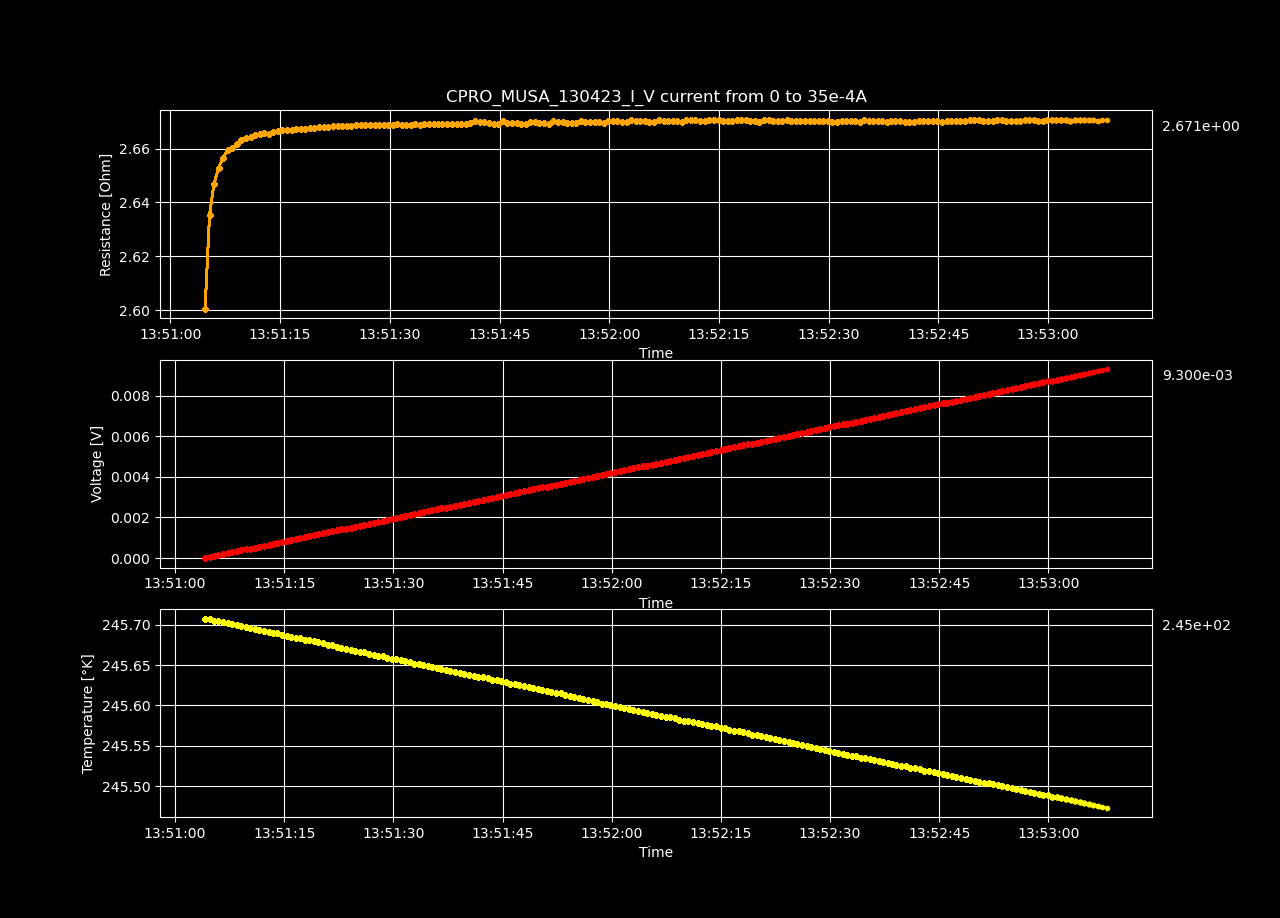

The data file committed next to this chart (first rows):
Datetime, Temperature [K], Voltage [V], Resistance [𝛀], Current Source [A], Electric Field [V/cm], Restivity [𝛀 cm], Current Density [A/cm2]
2023-04-13 13:51:04.129333, 245.7, -1.23703766e-06, -inf, 0.0, -3.818017469135803e-05, -inf, 0.0
2023-04-13 13:51:04.747308, 245.7, 4.57389611e-05, 2.601, 1.7587939698492464e-05, 0.001412, 1.834, 0.0007697
2023-04-13 13:51:05.356694, 245.7, 9.27017524e-05, 2.635, 3.517587939698493e-05, 0.002861, 1.859, 0.001539
2023-04-13 13:51:05.966869, 245.7, 0.0001397, 2.647, 5.2763819095477394e-05, 0.004311, 1.867, 0.002309
2023-04-13 13:51:06.591571, 245.7, 0.0001866, 2.653, 7.035175879396985e-05, 0.00576, 1.871, 0.003079
2023-04-13 13:51:07.222157, 245.7, 0.0002336, 2.656, 8.793969849246232e-05, 0.00721, 1.873, 0.003849
2023-04-13 13:51:07.849991, 245.7, 0.0002807, 2.66, 0.0001055, 0.008662, 1.876, 0.004618
2023-04-13 13:51:08.467795, 245.7, 0.0003275, 2.66, 0.0001231, 0.01011, 1.876, 0.005388
2023-04-13 13:51:09.086484, 245.7, 0.0003745, 2.662, 0.0001407, 0.01156, 1.877, 0.006158
2023-04-13 13:51:09.719440, 245.7, 0.0004215, 2.663, 0.0001583, 0.01301, 1.878, 0.006927
2023-04-13 13:51:10.344493, 245.7, 0.0004686, 2.664, 0.0001759, 0.01446, 1.879, 0.007697
2023-04-13 13:51:10.965454, 245.7, 0.0005154, 2.664, 0.0001935, 0.01591, 1.879, 0.008467
2023-04-13 13:51:11.595671, 245.7, 0.0005624, 2.665, 0.0002111, 0.01736, 1.879, 0.009237
2023-04-13 13:51:12.215389, 245.7, 0.0006094, 2.665, 0.0002286, 0.01881, 1.88, 0.01001
2023-04-13 13:51:12.866693, 245.7, 0.0006564, 2.666, 0.0002462, 0.02026, 1.88, 0.01078
2023-04-13 13:51:13.469609, 245.7, 0.0007032, 2.666, 0.0002638, 0.0217, 1.88, 0.01155
2023-04-13 13:51:14.073718, 245.7, 0.0007503, 2.666, 0.0002814, 0.02316, 1.88, 0.01232
2023-04-13 13:51:14.693368, 245.7, 0.0007973, 2.666, 0.000299, 0.02461, 1.881, 0.01309
2023-04-13 13:51:15.318313, 245.7, 0.0008443, 2.667, 0.0003166, 0.02606, 1.881, 0.01385
2023-04-13 13:51:15.957020, 245.7, 0.0008912, 2.667, 0.0003342, 0.02751, 1.881, 0.01462
2023-04-13 13:51:16.576165, 245.7, 0.0009382, 2.667, 0.0003518, 0.02896, 1.881, 0.01539
2023-04-13 13:51:17.202381, 245.7, 0.0009851, 2.667, 0.0003693, 0.0304, 1.881, 0.01616
2023-04-13 13:51:17.836531, 245.7, 0.001032, 2.667, 0.0003869, 0.03185, 1.881, 0.01693
2023-04-13 13:51:18.469543, 245.7, 0.001079, 2.667, 0.0004045, 0.0333, 1.881, 0.0177
2023-04-13 13:51:19.085578, 245.7, 0.001126, 2.667, 0.0004221, 0.03475, 1.881, 0.01847
2023-04-13 13:51:19.697722, 245.7, 0.001173, 2.668, 0.0004397, 0.0362, 1.881, 0.01924
2023-04-13 13:51:20.350328, 245.7, 0.00122, 2.668, 0.0004573, 0.03766, 1.882, 0.02001
2023-04-13 13:51:20.975097, 245.7, 0.001267, 2.668, 0.0004749, 0.0391, 1.882, 0.02078
2023-04-13 13:51:21.605640, 245.7, 0.001314, 2.668, 0.0004925, 0.04055, 1.882, 0.02155
2023-04-13 13:51:22.227279, 245.7, 0.001361, 2.668, 0.0005101, 0.042, 1.882, 0.02232
2023-04-13 13:51:22.860255, 245.7, 0.001408, 2.668, 0.0005276, 0.04345, 1.882, 0.02309
2023-04-13 13:51:23.489554, 245.7, 0.001455, 2.668, 0.0005452, 0.0449, 1.882, 0.02386
2023-04-13 13:51:24.123231, 245.7, 0.001502, 2.668, 0.0005628, 0.04635, 1.882, 0.02463
2023-04-13 13:51:24.746608, 245.7, 0.001549, 2.669, 0.0005804, 0.0478, 1.882, 0.0254
2023-04-13 13:51:25.360857, 245.7, 0.001596, 2.669, 0.000598, 0.04925, 1.882, 0.02617
2023-04-13 13:51:26.003451, 245.7, 0.001643, 2.669, 0.0006156, 0.0507, 1.882, 0.02694
2023-04-13 13:51:26.675990, 245.7, 0.00169, 2.669, 0.0006332, 0.05215, 1.882, 0.02771
2023-04-13 13:51:27.291204, 245.7, 0.001737, 2.669, 0.0006508, 0.0536, 1.882, 0.02848
2023-04-13 13:51:27.914403, 245.7, 0.001784, 2.669, 0.0006683, 0.05505, 1.882, 0.02925
2023-04-13 13:51:28.538514, 245.7, 0.001831, 2.669, 0.0006859, 0.0565, 1.882, 0.03002
2023-04-13 13:51:29.153290, 245.7, 0.001877, 2.669, 0.0007035, 0.05795, 1.882, 0.03079
2023-04-13 13:51:29.776010, 245.7, 0.001925, 2.669, 0.0007211, 0.0594, 1.882, 0.03156
2023-04-13 13:51:30.388887, 245.7, 0.001972, 2.669, 0.0007387, 0.06085, 1.882, 0.03233
2023-04-13 13:51:31.025339, 245.7, 0.002018, 2.669, 0.0007563, 0.0623, 1.882, 0.0331
2023-04-13 13:51:31.632254, 245.7, 0.002065, 2.669, 0.0007739, 0.06375, 1.882, 0.03387
2023-04-13 13:51:32.248734, 245.7, 0.002112, 2.669, 0.0007915, 0.06519, 1.882, 0.03464
2023-04-13 13:51:32.883652, 245.7, 0.002159, 2.669, 0.000809, 0.06664, 1.882, 0.03541
2023-04-13 13:51:33.504424, 245.7, 0.002206, 2.669, 0.0008266, 0.0681, 1.882, 0.03618
2023-04-13 13:51:34.113782, 245.6, 0.002253, 2.669, 0.0008442, 0.06954, 1.882, 0.03695
2023-04-13 13:51:34.742713, 245.6, 0.0023, 2.669, 0.0008618, 0.07099, 1.882, 0.03772
2023-04-13 13:51:35.366300, 245.6, 0.002347, 2.669, 0.0008794, 0.07244, 1.882, 0.03849
2023-04-13 13:51:35.985840, 245.6, 0.002394, 2.669, 0.000897, 0.07389, 1.882, 0.03926
2023-04-13 13:51:36.598751, 245.6, 0.002441, 2.669, 0.0009146, 0.07534, 1.882, 0.04003
2023-04-13 13:51:37.203660, 245.6, 0.002488, 2.669, 0.0009322, 0.07679, 1.882, 0.04079
2023-04-13 13:51:37.831065, 245.6, 0.002535, 2.669, 0.0009497, 0.07824, 1.882, 0.04156
2023-04-13 13:51:38.485011, 245.6, 0.002582, 2.669, 0.0009673, 0.07969, 1.882, 0.04233
2023-04-13 13:51:39.123515, 245.6, 0.002629, 2.669, 0.0009849, 0.08114, 1.882, 0.0431
2023-04-13 13:51:39.753806, 245.6, 0.002676, 2.669, 0.001003, 0.08259, 1.882, 0.04387
2023-04-13 13:51:40.383156, 245.6, 0.002723, 2.669, 0.00102, 0.08404, 1.882, 0.04464
2023-04-13 13:51:41.020592, 245.6, 0.00277, 2.669, 0.001038, 0.08549, 1.883, 0.04541
... 140 more rows
